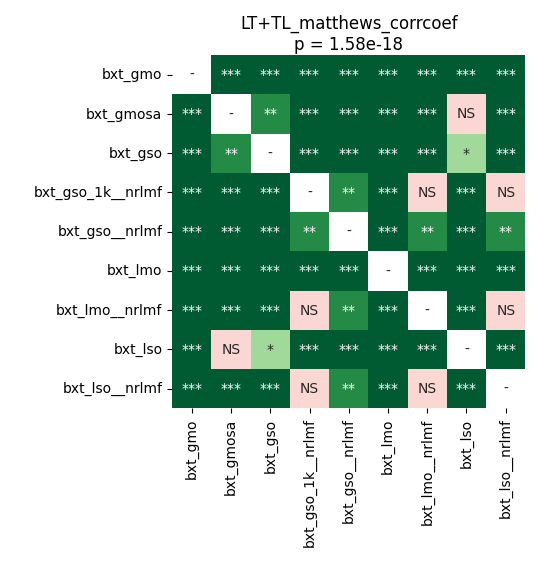

Values plotted in this chart, from the file beside it:
	bxt_gmo	bxt_gmosa	bxt_gso	bxt_gso_1k__nrlmf	bxt_gso__nrlmf	bxt_lmo	bxt_lmo__nrlmf	bxt_lso	bxt_lso__nrlmf
bxt_gmo	1.0	4.39453125e-05	4.39453125e-05	4.39453125e-05	4.39453125e-05	0.0002113	4.39453125e-05	4.39453125e-05	4.39453125e-05
bxt_gmosa	4.39453125e-05	1.0	0.007301	4.39453125e-05	4.39453125e-05	4.39453125e-05	4.39453125e-05	0.2103	4.39453125e-05
bxt_gso	4.39453125e-05	0.007301	1.0	4.39453125e-05	4.39453125e-05	0.0004069	4.39453125e-05	0.02808	4.39453125e-05
bxt_gso_1k__nrlmf	4.39453125e-05	4.39453125e-05	4.39453125e-05	1.0	0.001295	4.39453125e-05	0.8443	4.39453125e-05	0.8999
bxt_gso__nrlmf	4.39453125e-05	4.39453125e-05	4.39453125e-05	0.001295	1.0	4.39453125e-05	0.003334	4.39453125e-05	0.004028
bxt_lmo	0.0002113	4.39453125e-05	0.0004069	4.39453125e-05	4.39453125e-05	1.0	4.39453125e-05	4.39453125e-05	4.39453125e-05
bxt_lmo__nrlmf	4.39453125e-05	4.39453125e-05	4.39453125e-05	0.8443	0.003334	4.39453125e-05	1.0	4.39453125e-05	0.7472
bxt_lso	4.39453125e-05	0.2103	0.02808	4.39453125e-05	4.39453125e-05	4.39453125e-05	4.39453125e-05	1.0	4.39453125e-05
bxt_lso__nrlmf	4.39453125e-05	4.39453125e-05	4.39453125e-05	0.8999	0.004028	4.39453125e-05	0.7472	4.39453125e-05	1.0
